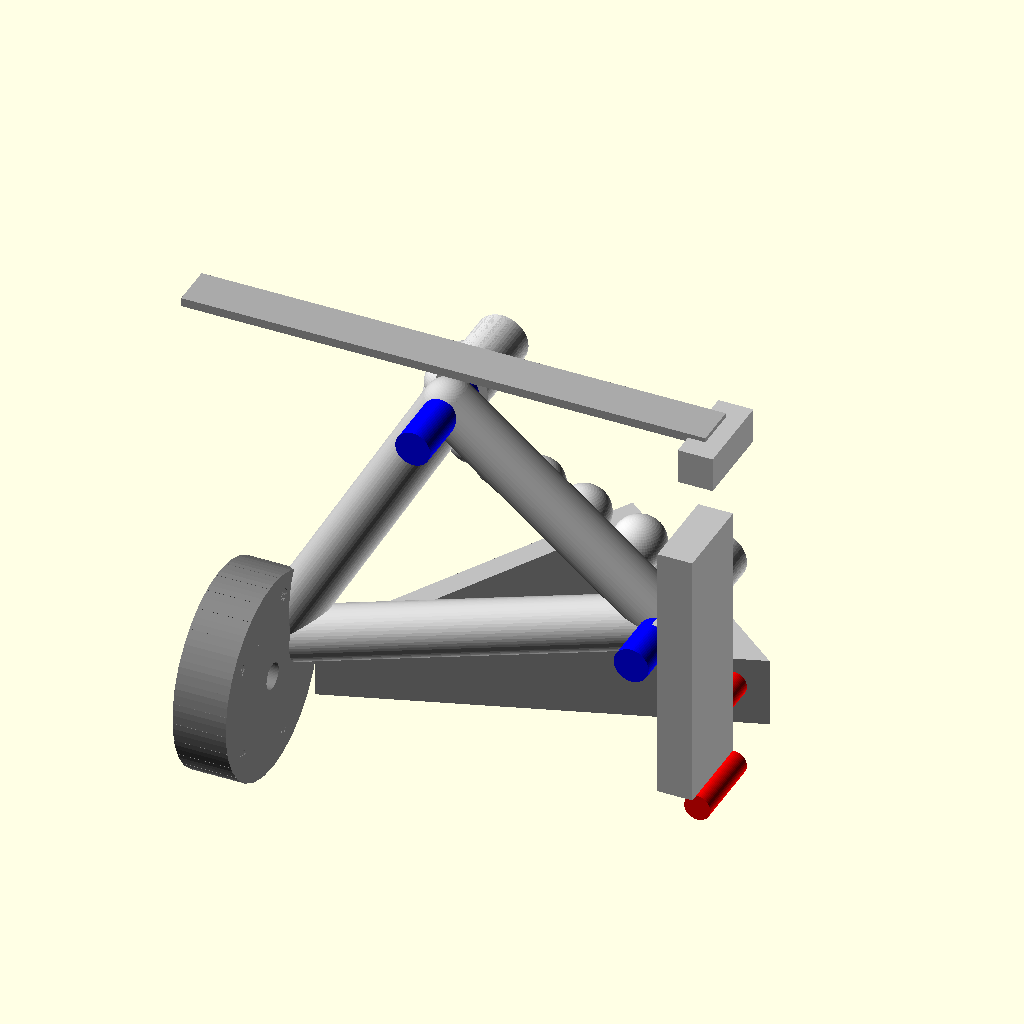
Cell 1 — every parameter at its default value.
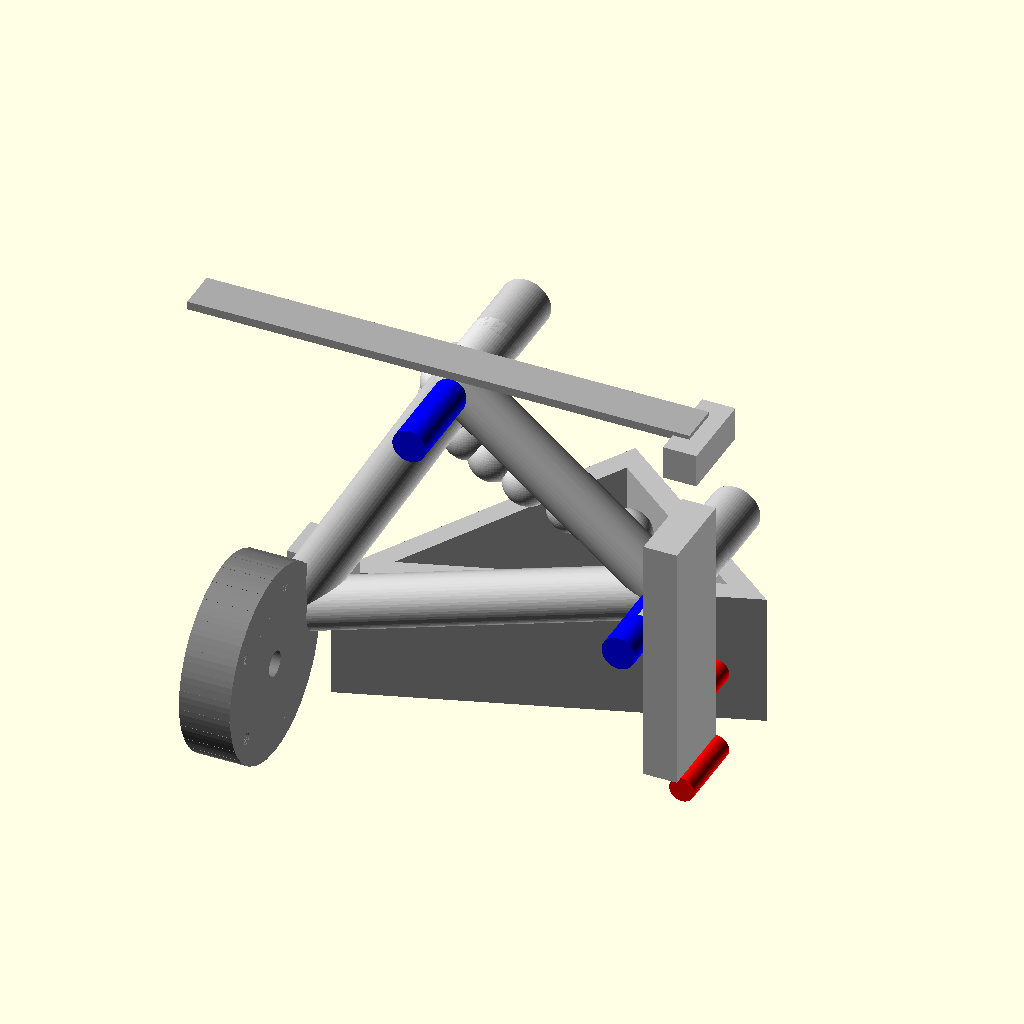
Cell 2 — bracket_thickness set to 160, the other parameters unchanged.
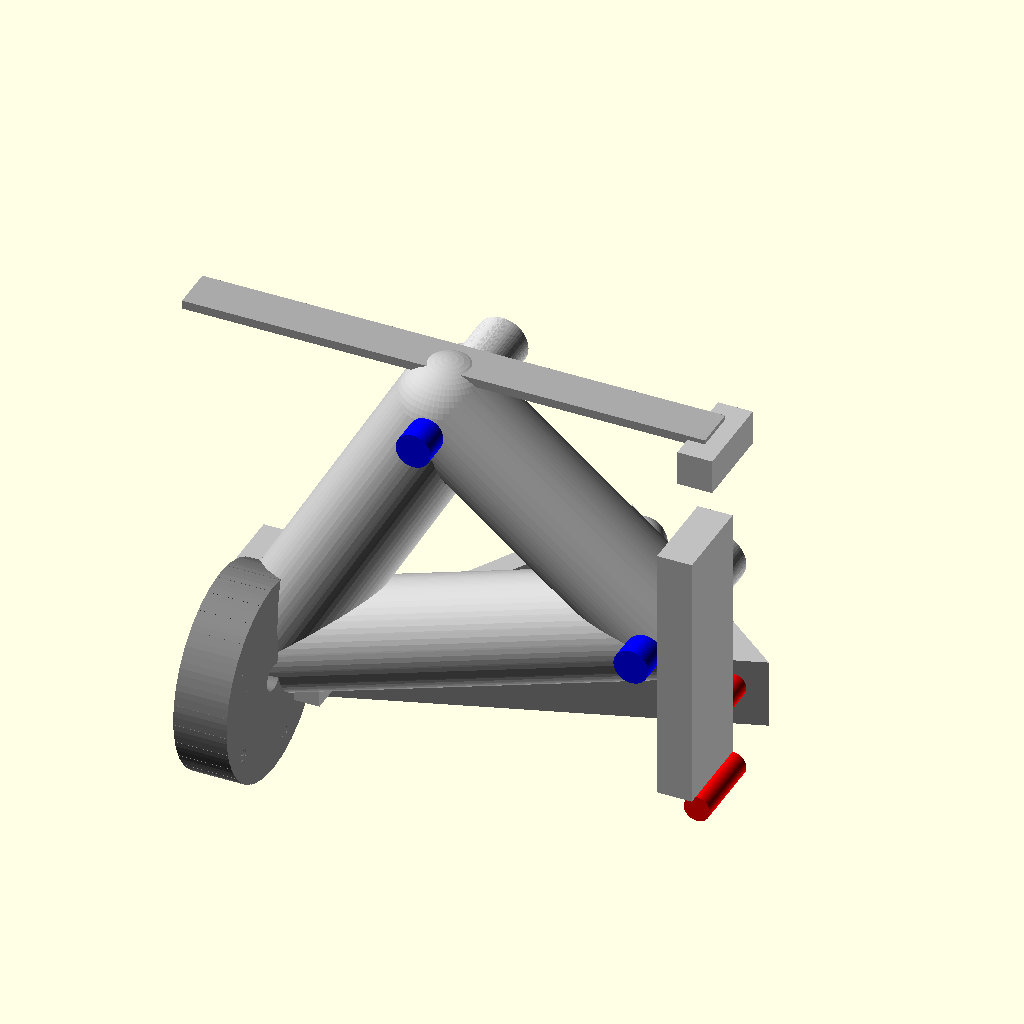
Cell 3: bracket_arm_width = 120 (everything else at default).
All cells are drawn from the same view direction (rotation 55°, 0°, 25°, orthographic, colour scheme Cornfield), but the view is re-fitted for each cell, so position and scale can differ between cells as well as the parameter.
Source of the model, projects/p3d-bench/demo/runs/text_image2cad_textimage2cad_144940_885193da_image_text_openscad_qwen-reason/generated.scad:
// OpenSCAD Model of Mechanical Assembly
// Based on provided image and text description

$fn = 60; // Resolution for curves

// ==========================================
// Parameters
// ==========================================

// Assembly Dimensions
assembly_width = 600;
assembly_depth = 500;
assembly_height = 527;

// Triangular Linkage Bracket (c0024a12)
bracket_thickness = 80;
bracket_arm_width = 60;
bracket_boss_od_40 = 60;
bracket_boss_len_40 = 100;
bracket_hole_40 = 40;
bracket_hole_30 = 30;

// Link Arm (bfd260d0)
link_arm_thickness = 60;
link_arm_boss_od = 60;
link_arm_blind_hole = 50;
link_arm_blind_depth = 15;

// Pulley Disc (bfd21264)
pulley_od = 230;
pulley_thickness = 61;
pulley_hub_dia = 140;
pulley_bolt_holes = 5;
pulley_bolt_hole_dia = 14;
pulley_bolt_circle_dia = 180; // Estimated
pulley_rim_notches = 30;
pulley_notch_r = 4;

// Flat Bar (bfd19d36)
flat_bar_w = 600;
flat_bar_h = 50;
flat_bar_t = 10;

// Pins
pin_40_dia = 40;
pin_40_len = 100;
pin_30_dia = 30;
pin_30_len_90 = 90;
pin_30_len_100 = 100;

// Positions (Approximate based on description)
// Origin near bottom center
pos_pulley_center = [-200, 0, 100];
pos_top_vertex = [0, 0, 450];
pos_right_vertex = [250, 0, 250];

// Offset for Link Arm (parallel to bracket)
link_arm_y_offset = 100;

// ==========================================
// Modules
// ==========================================

// Triangular Linkage Bracket
module triangular_linkage_bracket() {
    // Main triangular body with rounded corners
    // Vertices: Pulley (Bottom Left), Top, Right
    // Using hull to create the blended shape
    thickness = bracket_thickness;
    
    // Define the 2D profile vertices (in XZ plane, extruded in Y)
    // V1: Pulley mount (-200, 100)
    // V2: Top (0, 450)
    // V3: Right (250, 250)
    
    // We create the shape by hulling cylinders at the vertices
    // And connecting them with rectangular arms
    
    color("silver")
    difference() {
        union() {
            // Central web / arms
            // Arm 1: V1 to V2
            hull() {
                translate([pos_pulley_center.x, thickness/2, pos_pulley_center.z]) 
                    cube([bracket_arm_width, bracket_arm_width, bracket_arm_width], center=true); // Approximation
                // Better: Use cylinders for smooth blending
            }
            
            // Let's build it more explicitly
            // Base Plate
            linear_extrude(height=thickness, center=true) {
                polygon(points=[
                    [pos_pulley_center.x, pos_pulley_center.z],
                    [pos_top_vertex.x, pos_top_vertex.z],
                    [pos_right_vertex.x, pos_right_vertex.z]
                ]);
                // This creates a sharp triangle. We need rounded arms.
            }
            
            // Rounded Arms using Hull of spheres/cylinders
            // Arm V1-V2
            hull() {
                translate([pos_pulley_center.x, 0, pos_pulley_center.z]) 
                    sphere(r=bracket_arm_width/2);
                translate([pos_top_vertex.x, 0, pos_top_vertex.z]) 
                    sphere(r=bracket_arm_width/2);
            }
            // Arm V2-V3
            hull() {
                translate([pos_top_vertex.x, 0, pos_top_vertex.z]) 
                    sphere(r=bracket_arm_width/2);
                translate([pos_right_vertex.x, 0, pos_right_vertex.z]) 
                    sphere(r=bracket_arm_width/2);
            }
            // Arm V3-V1
            hull() {
                translate([pos_right_vertex.x, 0, pos_right_vertex.z]) 
                    sphere(r=bracket_arm_width/2);
                translate([pos_pulley_center.x, 0, pos_pulley_center.z]) 
                    sphere(r=bracket_arm_width/2);
            }
            
            // Bosses
            // Top Boss (V2)
            translate([pos_top_vertex.x, thickness/2 + bracket_boss_len_40/2 - 10, pos_top_vertex.z])
                rotate([90, 0, 0])
                cylinder(h=bracket_boss_len_40, d=bracket_boss_od_40, center=true);
                
            // Right Boss (V3)
            translate([pos_right_vertex.x, thickness/2 + bracket_boss_len_40/2 - 10, pos_right_vertex.z])
                rotate([90, 0, 0])
                cylinder(h=bracket_boss_len_40, d=bracket_boss_od_40, center=true);
                
            // Bottom Boss (V1) - Clevis style
            // Two small lugs for the pin
            translate([pos_pulley_center.x, -10, pos_pulley_center.z])
                cylinder(h=20, d=40, center=true);
            translate([pos_pulley_center.x, thickness + 10, pos_pulley_center.z])
                cylinder(h=20, d=40, center=true);
        }
        
        // Central Cutout (Open Web)
        // Scale down the triangle to create a hole
        linear_extrude(height=thickness + 1, center=true) {
            offset(delta=-25) {
                polygon(points=[
                    [pos_pulley_center.x, pos_pulley_center.z],
                    [pos_top_vertex.x, pos_top_vertex.z],
                    [pos_right_vertex.x, pos_right_vertex.z]
                ]);
            }
        }
        
        // Holes in Bosses
        // Top Boss Hole
        translate([pos_top_vertex.x, -20, pos_top_vertex.z])
            rotate([90, 0, 0])
            cylinder(h=bracket_boss_len_40 + 40, d=bracket_hole_40, center=true);
            
        // Right Boss Hole
        translate([pos_right_vertex.x, -20, pos_right_vertex.z])
            rotate([90, 0, 0])
            cylinder(h=bracket_boss_len_40 + 40, d=bracket_hole_40, center=true);
            
        // Bottom Boss Hole (V1)
        translate([pos_pulley_center.x, -30, pos_pulley_center.z])
            rotate([90, 0, 0])
            cylinder(h=bracket_thickness + 60, d=bracket_hole_30, center=true);
    }
}

// Link Arm
module link_arm() {
    thickness = link_arm_thickness;
    y_pos = link_arm_y_offset + thickness/2;
    
    color("lightgray")
    difference() {
        union() {
            // Curved Body (U-shape connecting Top and Right vertices)
            // Path from Top Vertex to Right Vertex
            // Using hull of spheres along a curve
            // Curve bulges outward (negative X)
            
            // Points along the curve
            p1 = [pos_top_vertex.x, y_pos, pos_top_vertex.z];
            p2 = [pos_right_vertex.x, y_pos, pos_right_vertex.z];
            control = [-150, y_pos, 350]; // Bulge out to the left
            
            // Approximate curve with segments
            for (i = [0:10]) {
                t = i/10;
                // Quadratic Bezier
                px = (1-t)*(1-t)*p1.x + 2*(1-t)*t*control.x + t*t*p2.x;
                pz = (1-t)*(1-t)*p1.z + 2*(1-t)*t*control.z + t*t*p2.z;
                translate([px, y_pos, pz])
                    sphere(r=30); // Arm radius
            }
            
            // Bosses
            // Top Boss
            translate([pos_top_vertex.x, y_pos, pos_top_vertex.z])
                rotate([90, 0, 0])
                cylinder(h=thickness + 20, d=link_arm_boss_od, center=true);
                
            // Right Boss
            translate([pos_right_vertex.x, y_pos, pos_right_vertex.z])
                rotate([90, 0, 0])
                cylinder(h=thickness + 20, d=link_arm_boss_od, center=true);
        }
        
        // Boss Holes
        translate([pos_top_vertex.x, y_pos - 20, pos_top_vertex.z])
            rotate([90, 0, 0])
            cylinder(h=thickness + 40, d=bracket_hole_40, center=true);
            
        translate([pos_right_vertex.x, y_pos - 20, pos_right_vertex.z])
            rotate([90, 0, 0])
            cylinder(h=thickness + 40, d=bracket_hole_40, center=true);
            
        // Blind Hole (Lateral face)
        // "shallow Ø50 mm blind socket on one flat face"
        // Located on the side of the arm
        translate([-50, y_pos, 350]) // Approximate location on the curve
            rotate([0, 90, 0])
            cylinder(h=link_arm_blind_depth, d=link_arm_blind_hole, center=false);
    }
}

// Pulley Disc
module pulley_disc() {
    color("gray")
    difference() {
        union() {
            // Main Disc
            cylinder(h=pulley_thickness, d=pulley_od, center=true);
            
            // Stepped Hub
            translate([0, 0, pulley_thickness/2 - 5])
                cylinder(h=10, d=pulley_hub_dia, center=true);
        }
        
        // Central Hole (for mounting)
        // "mounted on one face via a planar mating contact"
        // Implies it mounts to the bracket face.
        // Assuming a central bore for the pin or shaft.
        // Text says "single Ø30 mm x 100 mm pin... passes through... at the bracket's lower-left vertex".
        // So the pulley likely has a Ø30 hole or mounts around it.
        cylinder(h=pulley_thickness + 2, d=30, center=true);
        
        // Bolt Circle Holes
        for (i = [0:pulley_bolt_holes-1]) {
            angle = i * 360 / pulley_bolt_holes;
            r = pulley_bolt_circle_dia / 2;
            x = r * cos(angle);
            y = r * sin(angle);
            translate([x, y, -1])
                cylinder(h=pulley_thickness + 2, d=pulley_bolt_hole_dia, center=true);
        }
        
        // Rim Notches (30 small features)
        for (i = [0:pulley_rim_notches-1]) {
            angle = i * 360 / pulley_rim_notches;
            r = pulley_od / 2 + 2; // Slightly outside
            x = r * cos(angle);
            y = r * sin(angle);
            // Small notch
            translate([x, y, 0])
                rotate([0, 0, angle])
                cube([5, 10, pulley_thickness + 2], center=true);
        }
    }
}

// Flat Bar
module flat_bar() {
    color("darkgray")
    // Spans the top
    // Positioned at the top right, resting on the vertical support
    translate([0, 50, 500]) // Approximate top position
        cube([flat_bar_w, flat_bar_h, flat_bar_t], center=true);
}

// Inferred Vertical Support (c0015ff0)
// L-shaped bracket on the right holding the flat bar
module vertical_support() {
    color("silver")
    union() {
        // Vertical Leg
        translate([pos_right_vertex.x + 50, 0, 250])
            cube([40, 100, 300], center=true);
            
        // Top Horizontal Leg (holding flat bar)
        translate([pos_right_vertex.x + 50, 50, 480])
            cube([40, 100, 40], center=true);
            
        // Connection to Right Boss area
        translate([pos_right_vertex.x + 20, 50, 250])
            cube([40, 100, 40], center=true);
    }
}

// Inferred Pulley Mount (bfce4234)
// Host part for the lower-left pin
module pulley_mount() {
    color("silver")
    // Bracket extension for the pulley pin
    translate([pos_pulley_center.x, -20, pos_pulley_center.z])
        cube([40, 40, 40], center=true);
}

// Pins
module pin_40() {
    color("blue")
    cylinder(h=pin_40_len, d=pin_40_dia, center=true);
}

module pin_30_90() {
    color("red")
    cylinder(h=pin_30_len_90, d=pin_30_dia, center=true);
}

module pin_30_100() {
    color("green")
    cylinder(h=pin_30_len_100, d=pin_30_dia, center=true);
}

// ==========================================
// Assembly
// ==========================================

// 1. Triangular Linkage Bracket
// Oriented in XZ plane, thickness in Y
translate([0, bracket_thickness/2, 0])
    triangular_linkage_bracket();

// 2. Link Arm
// Parallel to bracket, offset in Y
translate([0, 0, 0])
    link_arm();

// 3. Pulley
// Mounted on the lower-left vertex face (Y=0)
translate([pos_pulley_center.x, -pulley_thickness/2, pos_pulley_center.z])
    rotate([90, 0, 0]) // Rotate so face is in YZ plane? No, pulley axis is X.
    // Default cylinder is Z-axis. Rotate 90 X puts it on Y axis.
    // We want X axis. Rotate 90 Y.
    rotate([0, 90, 0])
    pulley_disc();

// 4. Flat Bar
flat_bar();

// 5. Vertical Support
vertical_support();

// 6. Pulley Mount
pulley_mount();

// 7. Pins
// 4x Ø40 Pins (2 at Top, 2 at Right)
// Top Hinge
translate([pos_top_vertex.x, 0, pos_top_vertex.z])
    rotate([90, 0, 0])
    pin_40();
translate([pos_top_vertex.x, link_arm_y_offset, pos_top_vertex.z])
    rotate([90, 0, 0])
    pin_40();
    
// Right Hinge
translate([pos_right_vertex.x, 0, pos_right_vertex.z])
    rotate([90, 0, 0])
    pin_40();
translate([pos_right_vertex.x, link_arm_y_offset, pos_right_vertex.z])
    rotate([90, 0, 0])
    pin_40();

// 2x Ø30 Grounded Pins (bfd100ee)
// Placed at the base of the vertical support
translate([pos_right_vertex.x + 50, 50, 50])
    rotate([90, 0, 0])
    pin_30_90();
translate([pos_right_vertex.x + 50, 50, 150])
    rotate([90, 0, 0])
    pin_30_90();

// 1x Ø30 Pin (bfce1ad2) at lower-left
translate([pos_pulley_center.x, 0, pos_pulley_center.z])
    rotate([90, 0, 0])
    pin_30_100();
Customizer parameters (derived from the source; name, type, default, range or options):
assembly_width: number, default 600
assembly_depth: number, default 500
assembly_height: number, default 527
bracket_thickness: number, default 80
bracket_arm_width: number, default 60
bracket_boss_od_40: number, default 60
bracket_boss_len_40: number, default 100
bracket_hole_40: number, default 40
bracket_hole_30: number, default 30
link_arm_thickness: number, default 60
link_arm_boss_od: number, default 60
link_arm_blind_hole: number, default 50
link_arm_blind_depth: number, default 15
pulley_od: number, default 230
pulley_thickness: number, default 61
pulley_hub_dia: number, default 140
pulley_bolt_holes: number, default 5
pulley_bolt_hole_dia: number, default 14
pulley_bolt_circle_dia: number, default 180
pulley_rim_notches: number, default 30
pulley_notch_r: number, default 4
flat_bar_w: number, default 600
flat_bar_h: number, default 50
flat_bar_t: number, default 10
pin_40_dia: number, default 40
pin_40_len: number, default 100
pin_30_dia: number, default 30
pin_30_len_90: number, default 90
pin_30_len_100: number, default 100
pos_pulley_center: vector, default [-200, 0, 100]
pos_top_vertex: vector, default [0, 0, 450]
pos_right_vertex: vector, default [250, 0, 250]
link_arm_y_offset: number, default 100
